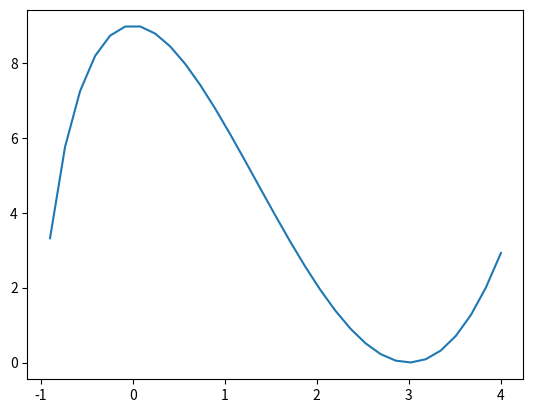

Write the Python code that produced this figure.
#!/usr/bin/env python
# coding: utf-8

# In[4]:


#1- f(x)=(x+1)2/3(x-3)2 com x variando de -4 até 4 com 50 pontos.

import numpy as np
import matplotlib.pyplot as plt

get_ipython().run_line_magic('matplotlib', 'inline')

x = np.linspace(-4,4,50)
y = (((x+1)**(2/3)) * ((x-3)**2))
plt.plot(x, y)


# In[17]:


from sympy import *
x=symbols('x')
eq= (cbrt((x+1))**2) * ((x-3)**2)
diff(eq, x)


# In[24]:


from sympy import *
x=symbols('x')
eq= (cbrt((x+1))**2) * ((x-3)**2)
diff(eq, x, 3)


# In[25]:


from sympy import *
x,y=symbols('x y')
y= (cbrt((x+1))**2) * ((x-3)**2)
integrate(y,x)


# In[23]:


from sympy import *
x,y=symbols('x y')
y= (cbrt((x+1))**2) * ((x-3)**2)
integrate(y,(x, -1, 2))


# In[13]:


import numpy as np

def calcula(x):
    return ((x**2 - 2*x)/(np.cos(x))) 
print("Resultado: ", calcula(np.sqrt(5)))


# In[23]:


from sympy import*
x=symbols('x')
expr=((x**2 - 2*x)/(cos(x)))
r=limit(expr,x,9)
print(r)


# In[14]:


from sympy import *
x=symbols('x')
eq=(((x**2) - (2*x))/(cos(x)))
diff(eq, x)


# In[37]:


import numpy as np

A=np.array([[1,0,1],[1,2,3],[1,2,4]])
print("A=\n", A)
B=np.array([[3,1,4],[1,2,1],[3,1,1]])
print("B=\n", B)

detA = np.linalg.det(A)
print(detA, "\n")

invB = np.linalg.inv(B)
print(invB, "\n")

aTrans = A.T
print(aTrans,"\n")
print(aTrans.shape, "\n")

M=np.dot(A, B)
print("M=\n", M,)

SUB = A - (4*B)
print("Sub=\n", SUB)


# In[44]:


import numpy as np

matrix = np.zeros((6,3))
array = np.arange(1,7).reshape(6,1)

print("M = ", (matrix + array))


# In[51]:


import numpy as np

M = np.random.randint(low=0, high=2,size=(10,10))
print("M = ", M)

sumM= np.sum(M, axis=0)
print('Soma dos valores das colunas: ',sumM)
print('Maior soma das colunas: ', np.max(sumM), ', coluna: ', np.argmax(sumM, axis=0))


# In[ ]:
